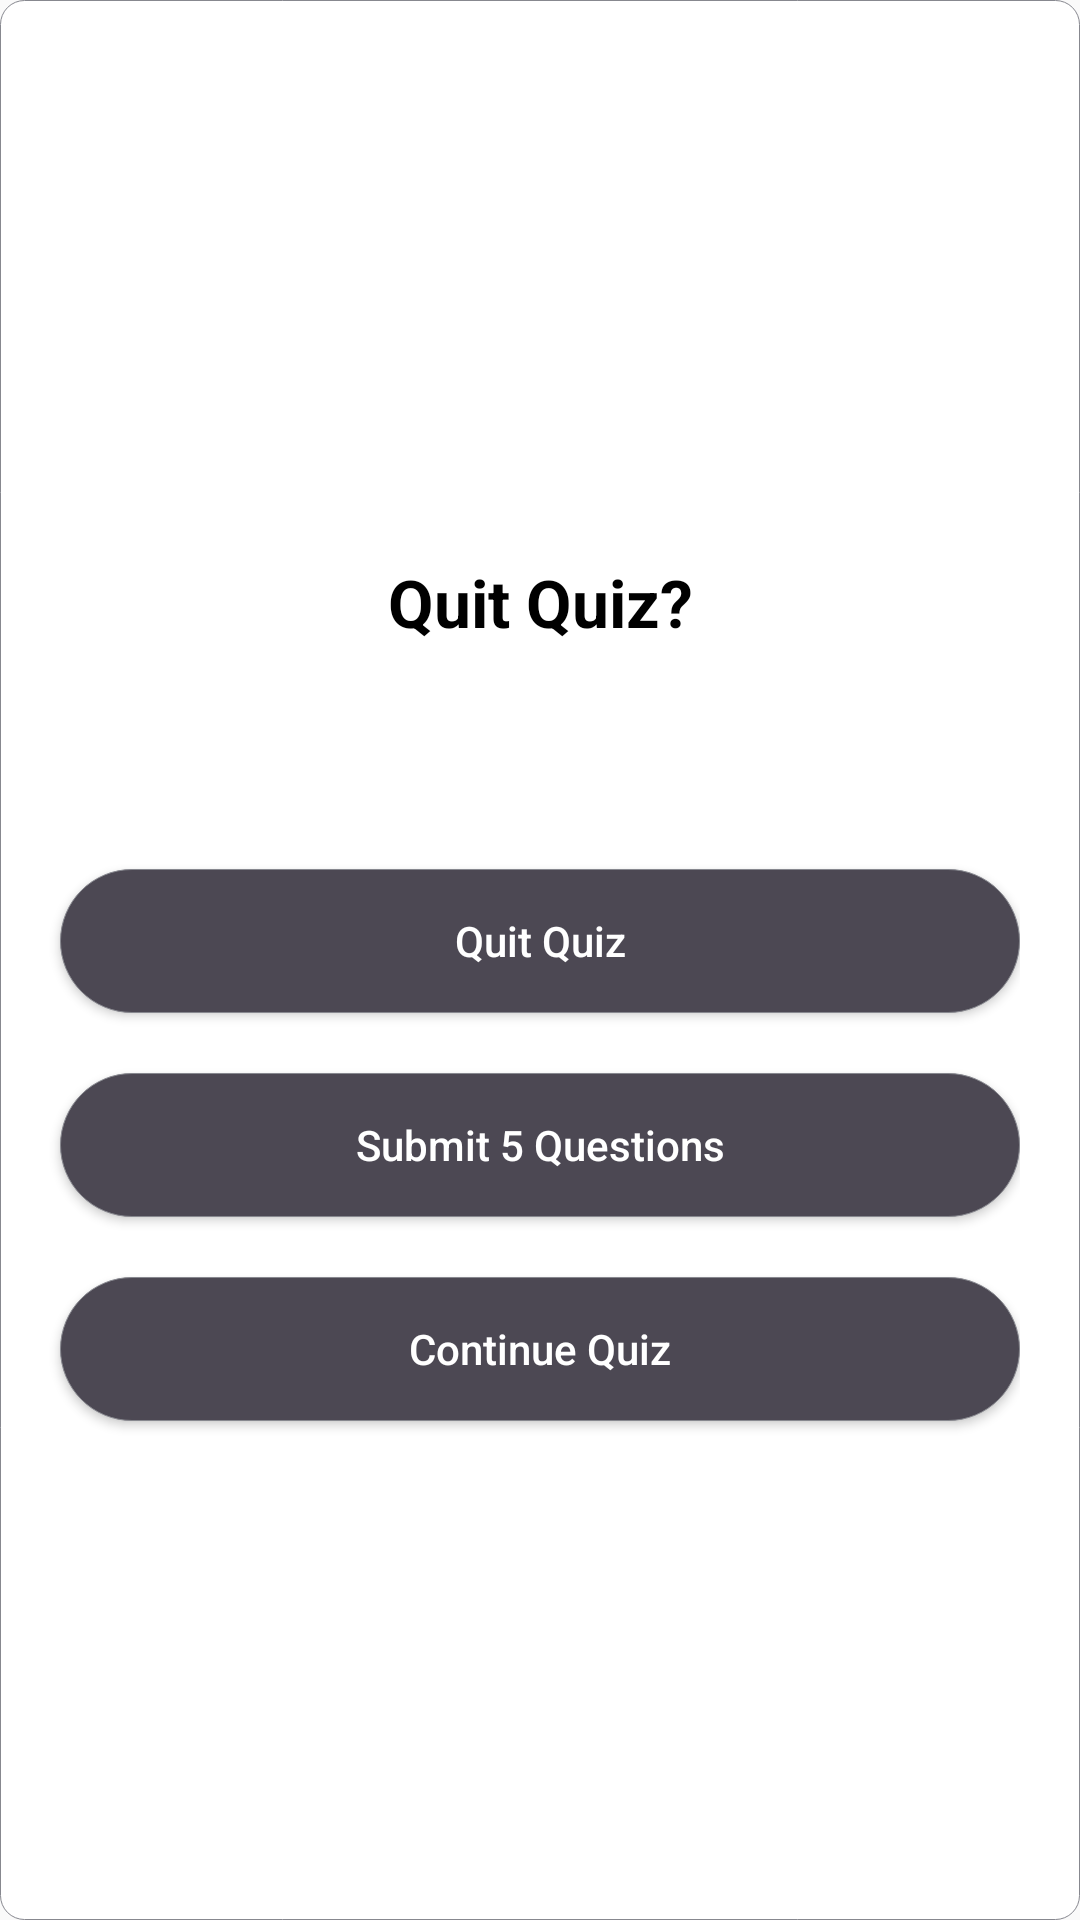

Reconstruct the res/layout file that produces this screen, plus the resources it refers to.
<!-- AndroidManifest.xml: application theme Theme.QuizzyApp -->
<!-- res/layout/quit_quiz_dialog.xml -->
<?xml version="1.0" encoding="utf-8"?>
<RelativeLayout
    xmlns:android="http://schemas.android.com/apk/res/android"
    xmlns:app="http://schemas.android.com/apk/res-auto"
    android:layout_width="360dp"
    android:background="@drawable/card_border"
    android:layout_gravity="center"
    android:paddingBottom="30dp"
    android:paddingRight="20dp"
    android:layout_height="wrap_content">

    <LinearLayout
        android:layout_width="match_parent"
        android:layout_height="wrap_content"
        android:layout_centerInParent="true"
        android:orientation="vertical"
        >

        <TextView
            android:layout_width="match_parent"
            android:layout_height="wrap_content"
            android:layout_marginTop="30dp"
            android:gravity="center"
            android:text="Quit Quiz?"
            android:textColor="@color/black"
            android:textSize="22sp"
            android:textStyle="bold" />

        <TextView
            android:id="@+id/tv_progress"
            android:layout_width="match_parent"
            android:layout_height="wrap_content"
            android:layout_margin="20dp"
            android:gravity="center"
            android:text=""
            android:textColor="@color/gray"
            android:textSize="18sp" />

        <Button
            android:id="@+id/btn_quit"
            android:layout_width="match_parent"
            android:layout_height="wrap_content"
            android:layout_gravity="center_horizontal"
            android:layout_margin="10dp"
            android:layout_marginTop="5dp"
            android:layout_marginBottom="70dp"
            android:background="@drawable/round_btn"
            android:paddingLeft="30dp"
            android:paddingRight="30dp"
            android:text="Quit Quiz"
            android:textAllCaps="false"
            android:textColor="@color/white" />

        <Button
            android:id="@+id/btn_submit_quiz"
            android:layout_width="match_parent"
            android:layout_height="wrap_content"
            android:layout_gravity="center_horizontal"
            android:layout_margin="10dp"
            android:layout_marginTop="5dp"
            android:layout_marginBottom="70dp"
            android:background="@drawable/round_btn"
            android:paddingLeft="30dp"
            android:paddingRight="30dp"
            android:text="Submit 5 Questions"
            android:textAllCaps="false"
            android:textColor="@color/white" />

        <Button
            android:id="@+id/btn_continue"
            android:layout_width="match_parent"
            android:layout_height="wrap_content"
            android:layout_gravity="center_horizontal"
            android:layout_margin="10dp"
            android:layout_marginTop="5dp"
            android:layout_marginBottom="70dp"
            android:background="@drawable/round_btn"
            android:paddingLeft="30dp"
            android:paddingRight="30dp"
            android:text="Continue Quiz"
            android:textAllCaps="false"
            android:textColor="@color/white" />

    </LinearLayout>
</RelativeLayout>
<!-- resources referenced by this layout -->
<resources>
  <color name="black">#FF000000</color>
  <color name="gray">#838181</color>
  <color name="white">#FFFFFFFF</color>
  <!-- drawable card_border (drawable) -->
  <?xml version="1.0" encoding="utf-8"?>
  <shape xmlns:android="http://schemas.android.com/apk/res/android">
      <solid android:color="@android:color/white" />
      <stroke android:width="0.2dp"
      android:color="#87888F"
      />
      <corners android:radius="8dp" />
  </shape>
  <!-- drawable round_btn (drawable) -->
  <?xml version="1.0" encoding="utf-8"?>
  <shape xmlns:android="http://schemas.android.com/apk/res/android">
      <solid android:color="@color/font_dark_gray" />
      <stroke android:width="0.2dp"
      android:color="#87888F"
      />
      <corners android:radius="25dp" />
  </shape>
  <style name="Theme.QuizzyApp" parent="Theme.AppCompat.DayNight.NoActionBar">
          
          <item name="colorPrimary">@color/purple_500</item>
          <item name="colorPrimaryVariant">@color/purple_700</item>
          <item name="colorOnPrimary">@color/white</item>
          
          <item name="colorSecondary">@color/teal_200</item>
          <item name="colorSecondaryVariant">@color/teal_700</item>
          <item name="colorOnSecondary">@color/black</item>
          
          <item name="android:statusBarColor" tools:targetApi="l">?attr/colorPrimaryVariant</item>
          
      </style>
  <color name="font_dark_gray">#4C4853</color>
  <color name="purple_500">#FF6200EE</color>
  <color name="purple_700">#FF3700B3</color>
  <color name="teal_200">#FF03DAC5</color>
  <color name="teal_700">#FF018786</color>
</resources>
